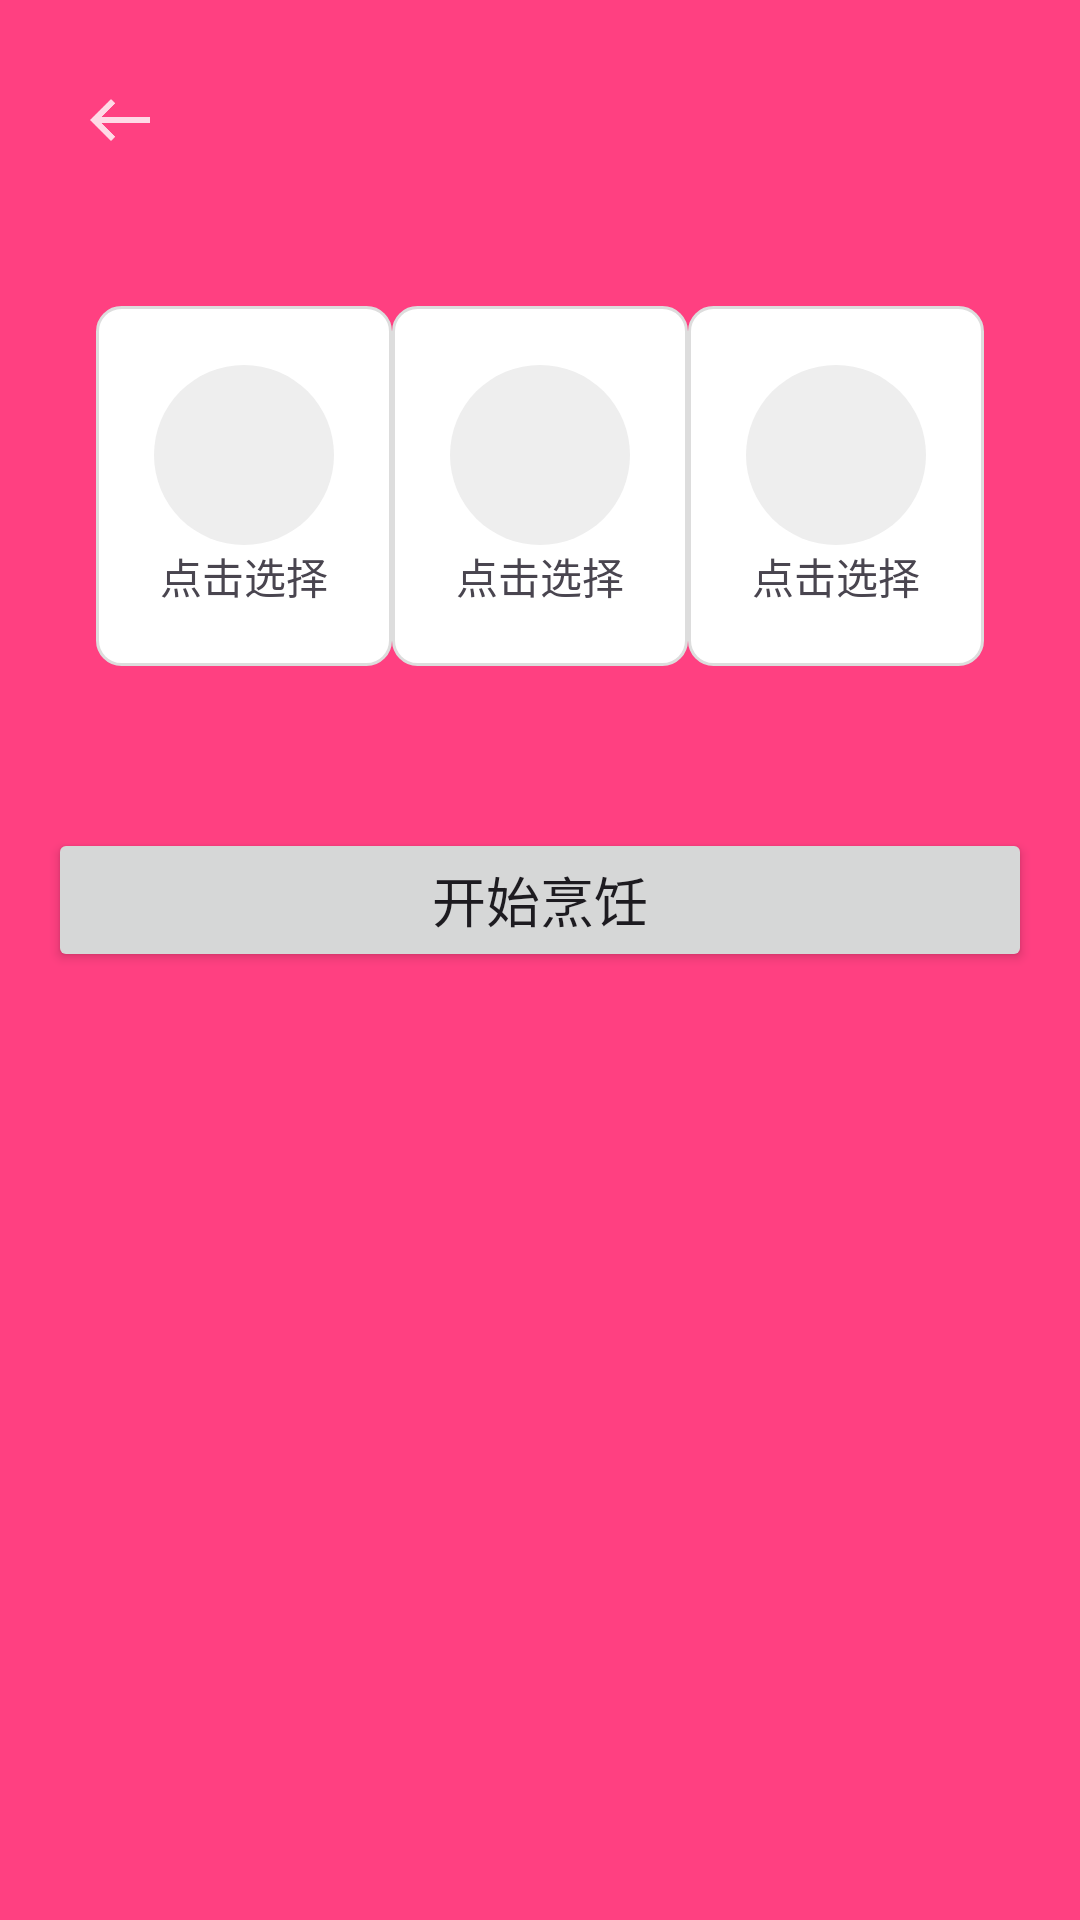

Reconstruct the res/layout file that produces this screen, plus the resources it refers to.
<!-- AndroidManifest.xml: application theme Theme.MyApplication3 -->
<!-- res/layout/activity_cooking.xml -->
<?xml version="1.0" encoding="utf-8"?>
<LinearLayout xmlns:android="http://schemas.android.com/apk/res/android"
    android:layout_width="match_parent"
    android:layout_height="match_parent"
    xmlns:app="http://schemas.android.com/apk/res-auto"
    android:orientation="vertical"
    android:padding="16dp"
    android:background="@color/accent">

    <ImageButton
        android:id="@+id/btn_back"
        android:layout_width="48dp"
        android:layout_height="48dp"
        android:padding="12dp"
        android:src="@drawable/ic_left"
        android:background="?selectableItemBackgroundBorderless"
        android:contentDescription="返回"
        app:layout_constraintStart_toStartOf="parent"
        app:layout_constraintTop_toTopOf="parent"
        app:layout_constraintBottom_toBottomOf="parent"
        android:visibility="visible"/>

    
    <LinearLayout
        android:layout_width="match_parent"
        android:layout_height="0dp"
        android:layout_weight="1"
        android:gravity="center"
        android:orientation="horizontal"
        android:padding="16dp"
        android:spacing="16dp">

        

        
        <LinearLayout
            android:id="@+id/ingredient1"
            android:layout_width="0dp"
            android:layout_height="120dp"
            android:layout_weight="1"
            android:background="@drawable/ingredient_frame"
            android:clickable="true"
            android:focusable="true"
            android:gravity="center"
            android:orientation="vertical">

            
            <ImageView
                android:id="@+id/iv_ingredient1"
                android:layout_width="60dp"
                android:layout_height="60dp"
                android:src="@drawable/ic_empty" />

            <TextView
                android:id="@+id/tv_ingredient1"
                android:layout_width="wrap_content"
                android:layout_height="wrap_content"
                android:text="点击选择"
                android:textSize="14sp" />
        </LinearLayout>

        <LinearLayout
        android:id="@+id/ingredient2"
        android:layout_width="0dp"
        android:layout_height="120dp"
        android:layout_weight="1"
        android:background="@drawable/ingredient_frame"
        android:clickable="true"
        android:focusable="true"
        android:gravity="center"
        android:orientation="vertical">

        <ImageView
            android:id="@+id/iv_ingredient2"
            android:layout_width="60dp"
            android:layout_height="60dp"
            android:src="@drawable/ic_empty" />

        <TextView
            android:id="@+id/tv_ingredient2"
            android:layout_width="wrap_content"
            android:layout_height="wrap_content"
            android:text="点击选择"
            android:textSize="14sp" />
    </LinearLayout>

    
    <LinearLayout
        android:id="@+id/ingredient3"
        android:layout_width="0dp"
        android:layout_height="120dp"
        android:layout_weight="1"
        android:background="@drawable/ingredient_frame"
        android:clickable="true"
        android:focusable="true"
        android:gravity="center"
        android:orientation="vertical">

        <ImageView
            android:id="@+id/iv_ingredient3"
            android:layout_width="60dp"
            android:layout_height="60dp"
            android:src="@drawable/ic_empty" />

        <TextView
            android:id="@+id/tv_ingredient3"
            android:layout_width="wrap_content"
            android:layout_height="wrap_content"
            android:text="点击选择"
            android:textSize="14sp" />
    </LinearLayout>
</LinearLayout>

    
<Button
    android:id="@+id/btn_cook"
    android:layout_width="match_parent"
    android:layout_height="wrap_content"
    android:layout_marginTop="16dp"
    android:text="开始烹饪"
    android:textSize="18sp"
    android:layout_marginBottom="300dp"/>

</LinearLayout>
<!-- resources referenced by this layout -->
<resources>
  <color name="accent">#FF4081</color>
  <!-- drawable ic_empty (drawable) -->
  <?xml version="1.0" encoding="utf-8"?>
  <shape xmlns:android="http://schemas.android.com/apk/res/android"
      android:shape="oval">
      <solid android:color="#eeeeee"/>  
      <size android:width="48dp" android:height="48dp"/>
  </shape>
  <!-- drawable ic_left (drawable) -->
  <?xml version="1.0" encoding="utf-8"?>
  <vector xmlns:android="http://schemas.android.com/apk/res/android"
      android:width="24dp"
      android:height="24dp"
      android:viewportWidth="24"
      android:viewportHeight="24">
      <path
          android:fillColor="#FFFFFF"
          android:pathData="M15.41,16.59L10.83,12l4.58,-4.59L14,6l-6,6 6,6z" />
  </vector>
  <!-- drawable ingredient_frame (drawable) -->
  <?xml version="1.0" encoding="utf-8"?>
  <selector xmlns:android="http://schemas.android.com/apk/res/android">
      
      <item android:state_pressed="true">
          <shape android:shape="rectangle">
              <solid android:color="#f0f0f0"/>
              <stroke android:width="2dp" android:color="#FF4081"/>
              <corners android:radius="8dp"/>
          </shape>
      </item>
      
      <item>
          <shape android:shape="rectangle">
              <solid android:color="#ffffff"/>
              <stroke android:width="1dp" android:color="#dddddd"/>
              <corners android:radius="8dp"/>
          </shape>
      </item>
  </selector>
  <style name="Theme.MyApplication3" parent="Base.Theme.MyApplication3" />
  <style name="Base.Theme.MyApplication3" parent="Theme.Material3.DayNight.NoActionBar">
          
          
          <item name="colorPrimary">@color/accent</item>
          
          <item name="colorOnPrimary">@color/white</item>
  
      </style>
  <color name="white">#FFFFFF</color>
</resources>
